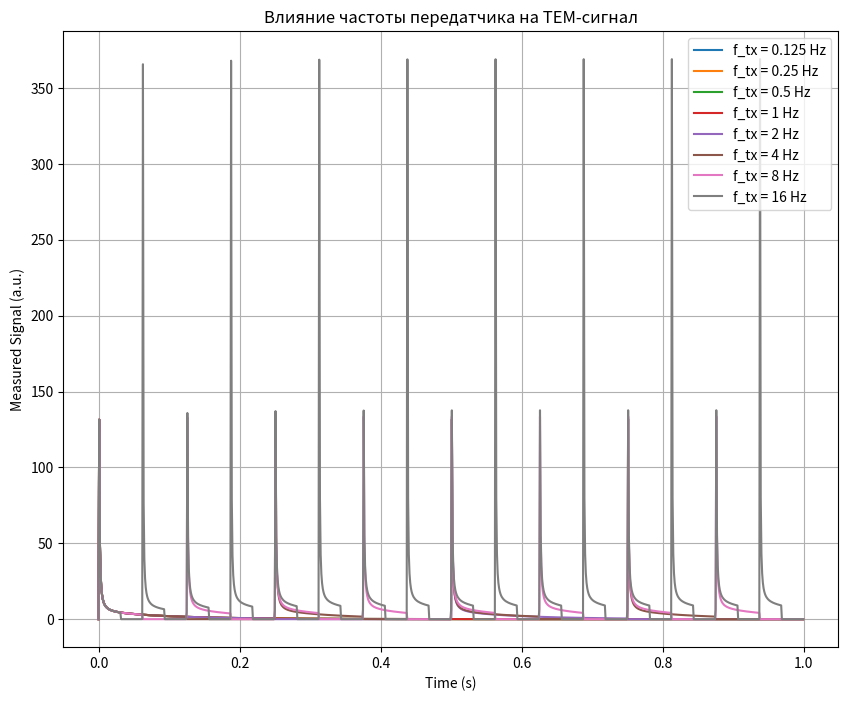

Recreate this plot in Python.
import numpy as np
import matplotlib.pyplot as plt

def step_response(t, A, B, tau):
    """
    Идеализированный отклик S(t):
      S(t) = A * t^(-1.5) + B * exp(-t/tau) для t >= 0, и 0 для t < 0.
    """
    S = np.zeros_like(t)
    mask = t > 0
    S[mask] = A * t[mask]**(-1.5) + B * np.exp(-t[mask] / tau)
    return S

def transmitter_pulse(t, T, duty_cycle):
    """
    Функция окна: возвращает 1, если (t mod T) < duty_cycle*T, иначе 0.
    """
    return np.where((t % T) < duty_cycle * T, 1.0, 0.0)

def simulate_tem(f_tx, f_rx, A, B, tau, duty_cycle=0.5, t_max=1.0):
    """
    Моделирует измеряемый сигнал TEM:
      X_f(t) = sum_{n=0}^{N} [S(t - nT) * w(t - nT; T, duty_cycle)],
    где T = 1/f_tx — период импульсов передатчика.
    
    Параметры:
      f_tx      - частота передатчика (Гц)
      f_rx      - частота дискретизации (приёмника, Гц)
      A, B, tau - параметры отклика S(t)
      duty_cycle- активная часть периода (например, 0.5)
      t_max     - длительность моделирования (с)
    """
    T = 1.0 / f_tx
    dt = 1.0 / f_rx
    t_full = np.arange(0, t_max, dt)
    s_meas = np.zeros_like(t_full)
    
    n_max = int(np.ceil(t_max / T))
    for n in range(n_max):
        t_shifted = t_full - n * T
        # Вычисляем отклик S(t - nT)
        response = step_response(t_shifted, A, B, tau)
        # Множитель окна: учитываем, что измерение происходит только в активном окне
        window = transmitter_pulse(t_shifted, T, duty_cycle)
        s_meas += response * window
    
    return t_full, s_meas

# Параметры модели
A = 0.004       # амплитуда степенного затухания
B = 5.0         # амплитуда экспоненциального затухания (в условных единицах)
tau = 0.1       # постоянная времени экспоненциального затухания (с)
duty_cycle = 0.5  # 50% duty-cycle
t_max = 1.0      # моделируем 1 секунду
f_rx = 1000      # частота дискретизации (приёмника) 1000 Гц

# Различные частоты передатчика для демонстрации
freqs = [0.125, 0.25, 0.5, 1, 2, 4, 8, 16]

plt.figure(figsize=(10, 8))
for f_tx in freqs:
    t, s = simulate_tem(f_tx, f_rx, A, B, tau, duty_cycle, t_max)
    plt.plot(t, s, label=f'f_tx = {f_tx} Hz')

plt.xlabel('Time (s)')
plt.ylabel('Measured Signal (a.u.)')
plt.title('Влияние частоты передатчика на TEM-сигнал')
plt.legend()
plt.grid(True)
plt.show()
